Photos from the image-classification dataset "SOUVIK" in the GitHub repository KinshukP/marine-debris-classifier. Its 2 classes are: no plastic, plastic.

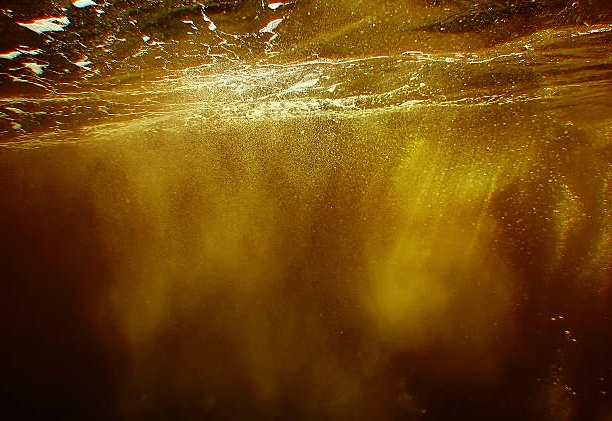
Label: no plastic

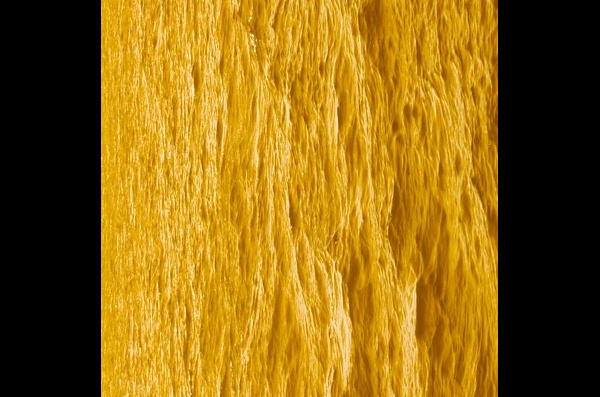
Label: no plastic

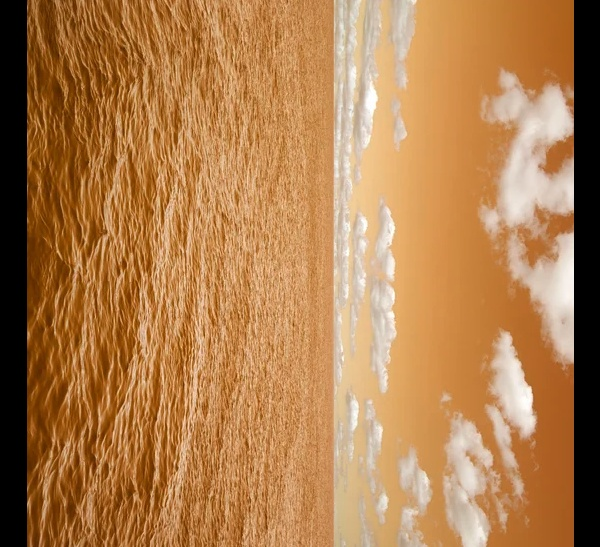
Label: no plastic

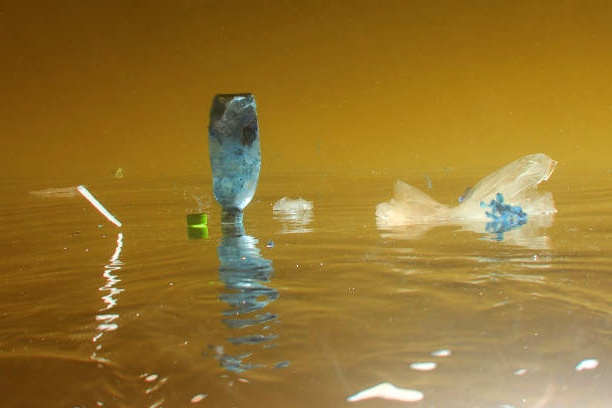
Label: plastic

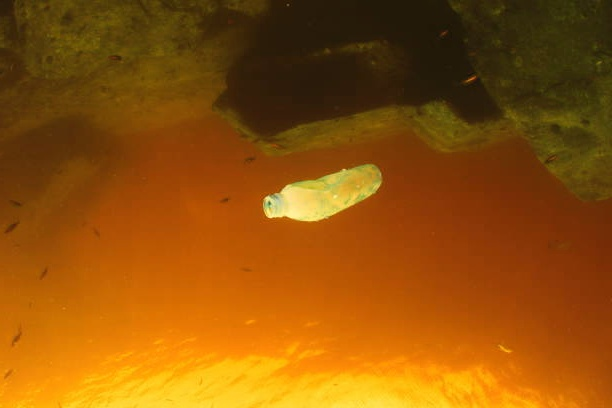
Label: plastic

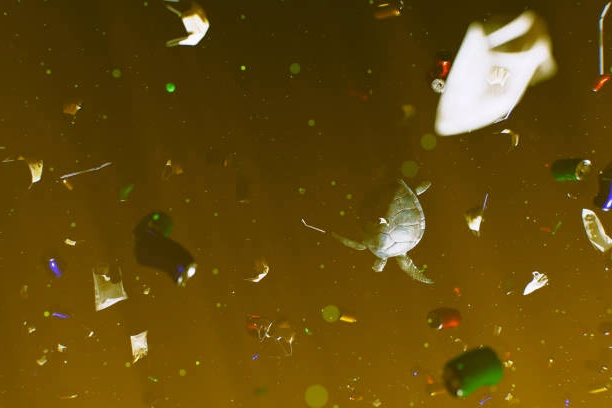
Label: plastic
